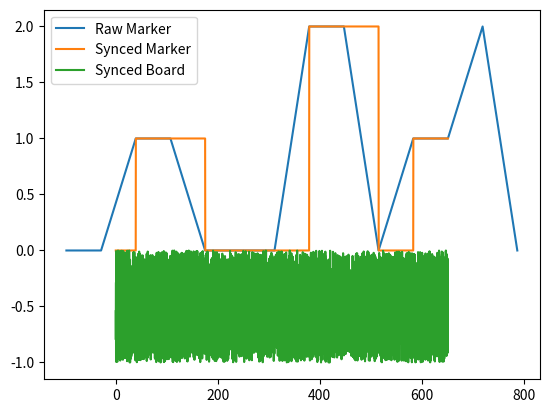

Write the Python code that produced this figure.
import random
from typing import List
import matplotlib.pyplot as plt


def get_closest_timestamp_index_in_master(
        master_timestamp: List[float],
        slave_timestamp: float,
        master_timestamp_avg_increment: float,
        master_max_index: int) -> int:
    if slave_timestamp < master_timestamp[0]:
        return 0

    estimated_index = int((slave_timestamp - master_timestamp[0]) / master_timestamp_avg_increment)

    if estimated_index < 0:
        return 0

    while 0 < estimated_index < master_max_index - 1:
        if master_timestamp[estimated_index - 1] <= slave_timestamp <= master_timestamp[estimated_index + 1]:
            return estimated_index
        elif slave_timestamp < master_timestamp[estimated_index]:
            estimated_index -= 1
        elif slave_timestamp > master_timestamp[estimated_index]:
            estimated_index += 1

    closest_point: int = min(range(len(master_timestamp)),
                             key=lambda i: abs(master_timestamp[i] - slave_timestamp))
    return closest_point


def fill(
        start_index: int,
        end_index: int,
        slave_main: List[float],
        slave_main_value_index: int
):
    fill_data = []
    fill_size = (end_index - start_index)
    if fill_size > 0:
        input_data = slave_main[slave_main_value_index]
        channel_data = [input_data] * fill_size
        fill_data = channel_data
    if len(fill_data) == 0 and start_index == end_index:
        fill_data = [slave_main[0]]
    return fill_data


samples = 5000
master_to_slave_ratio = 439
master_to_slave_async = 0.154931
slave_start = -528
slave_end = samples + 312
master_main = [random.random() -1 for _ in range(samples)]
master_timestamp_data = [i*0.1387459 for i in range(samples)]
slave_main = [random.randint(0, 2) for _ in range(slave_start, slave_end, master_to_slave_ratio)]
slave_timestamp_data = [i*master_to_slave_async-15 for i in range(slave_start, slave_end, master_to_slave_ratio)]

master_max_index = len(master_timestamp_data) - 1
master_timestamp_avg_increment = (master_timestamp_data[-1] - master_timestamp_data[0]) / master_max_index

new_slave_data = []
max_slave_index = len(slave_timestamp_data) - 1
last_closest_index = 0
last_slave_index = 0

for slave_timestamp_index, slave_timestamp_value in enumerate(slave_timestamp_data):
    # stop processing if slave timestamp is greater than master timestamp, as we can't be sure if there's more master data incoming to sync
    if slave_timestamp_value > master_timestamp_data[master_max_index]:
        break

    # stop processing if it's the last slave timestamp, as we can't be sure if there's more slave data incoming to sync
    if slave_timestamp_index == max_slave_index:
        break

    closest_point_start = get_closest_timestamp_index_in_master(
        master_timestamp_data,
        slave_timestamp_value,
        master_timestamp_avg_increment,
        master_max_index
    )

    if last_closest_index == closest_point_start and last_closest_index == 0:
        del new_slave_data[0:1]

    value_index = slave_timestamp_index
    if slave_timestamp_index - 1 >= 0:
        value_index = slave_timestamp_index - 1

    new_slave_data.extend(
        fill(
            last_closest_index,
            closest_point_start,
            slave_main,
            value_index
        )
    )
    last_closest_index = closest_point_start
    last_slave_index = slave_timestamp_index

output_timestamp = master_timestamp_data[0:last_closest_index+1]
output_master_main = master_main[0:last_closest_index+1]


plt.plot(slave_timestamp_data, slave_main, label='Raw Marker')
plt.plot(output_timestamp, new_slave_data, label='Synced Marker')
plt.plot(output_timestamp, output_master_main, label='Synced Board')

plt.plot()
plt.legend()
plt.show()